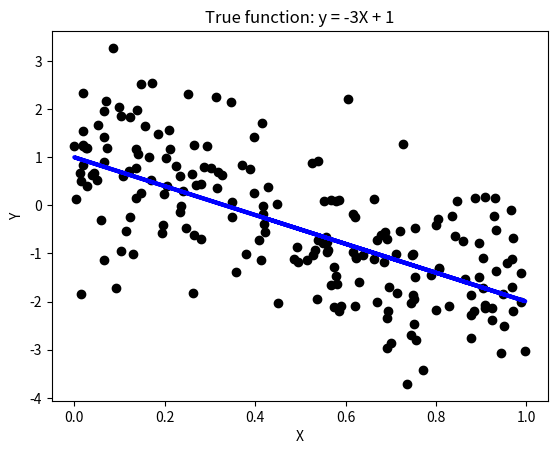

This chart was generated by the following Python code:
import matplotlib.pyplot as plt
import matplotlib
import numpy as np 

seed = 1
numInstances = 200
np.random.seed(seed)
X = np.random.rand(numInstances,1).reshape(-1,1)
y_true = -3 * X + 1
y = y_true + np.random.normal(size = numInstances).reshape(-1,1)

plt.scatter(X,y,color='black')
plt.plot(X,y_true,color='blue',linewidth=3)
plt.title('True function: y = -3X + 1')
plt.xlabel('X')
plt.ylabel('Y')
plt.show()